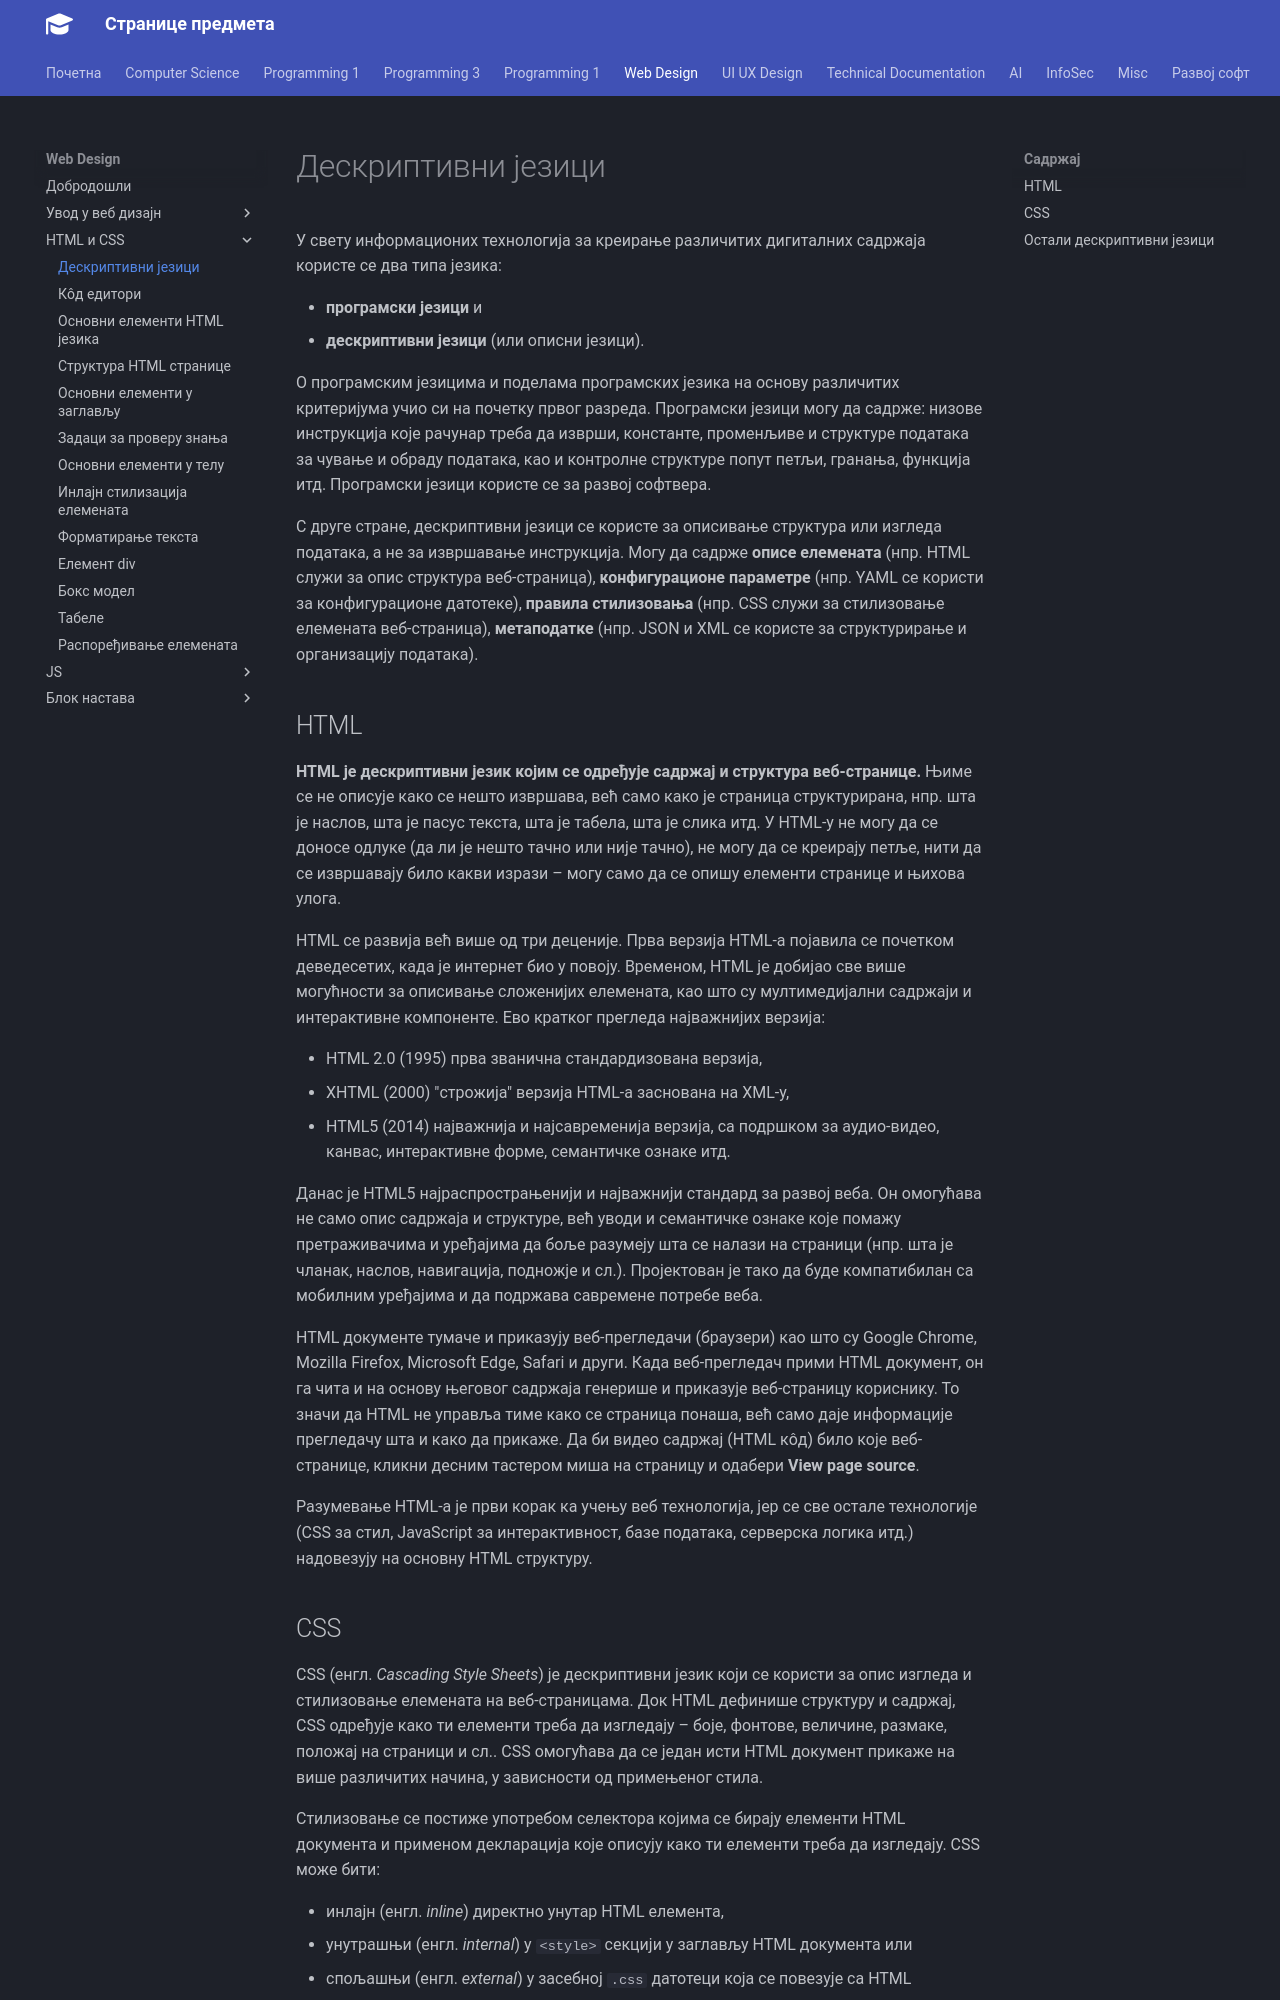

repository: radlovacki/lessons · page: webd/02/01_deskriptivni_jezici/index.html · generator: mkdocs

# Дескриптивни језици

У свету информационих технологија за креирање различитих дигиталних садржаја
користе се два типа језика:

* **програмски језици** и
* **дескриптивни језици** (или описни језици).

О програмским језицима и поделама програмских језика на основу различитих
критеријума учио си на почетку првог разреда. Програмски језици могу да садрже:
низове инструкција које рачунар треба да изврши, константе, променљиве и
структуре података за чување и обраду података, као и контролне структуре попут
петљи, гранања, функција итд. Програмски језици користе се за развој софтвера.

С друге стране, дескриптивни језици се користе за описивање структура или
изгледа података, а не за извршавање инструкција. Могу да садрже **описе
елемената** (нпр. HTML служи за опис структура веб-страница), **конфигурационе
параметре** (нпр. YAML се користи за конфигурационе датотеке), **правила
стилизовања** (нпр. CSS служи за стилизовање елемената веб-страница),
**метаподатке** (нпр. JSON и XML се користе за структурирање и организацију
података).

## HTML

**HTML је дескриптивни језик којим се одређује садржај и структура
веб-странице.** Њиме се не описује како се нешто извршава, већ само како је
страница структурирана, нпр. шта је наслов, шта је пасус текста, шта је табела,
шта је слика итд. У HTML-у не могу да се доносе одлуке (да ли је нешто тачно
или није тачно), не могу да се креирају петље, нити да се извршавају било какви
изрази – могу само да се опишу елементи странице и њихова улога.

HTML се развија већ више од три деценије. Прва верзија HTML-а појавила се
почетком деведесетих, када је интернет био у повоју. Временом, HTML је добијао
све више могућности за описивање сложенијих елемената, као што су
мултимедијални садржаји и интерактивне компоненте. Ево кратког прегледа
најважнијих верзија:

* HTML 2.0 (1995) прва званична стандардизована верзија,
* XHTML (2000) "строжија" верзија HTML-а заснована на XML-у,
* HTML5 (2014) најважнија и најсавременија верзија, са подршком за аудио-видео,
канвас, интерактивне форме, семантичке ознаке итд.

Данас је HTML5 најраспрострањенији и најважнији стандард за развој веба. Он
омогућава не само опис садржаја и структуре, већ уводи и семантичке ознаке које
помажу претраживачима и уређајима да боље разумеју шта се налази на страници
(нпр. шта је чланак, наслов, навигација, подножје и сл.). Пројектован је тако
да буде компатибилан са мобилним уређајима и да подржава савремене потребе
веба.

HTML документе тумаче и приказују веб-прегледачи (браузери) као што су Google
Chrome, Mozilla Firefox, Microsoft Edge, Safari и други. Када веб-прегледач
прими HTML документ, он га чита и на основу његовог садржаја генерише и
приказује веб-страницу кориснику. То значи да HTML не управља тиме како се
страница понаша, већ само даје информације прегледачу шта и како да прикаже. Да
би видео садржај (HTML кôд) било које веб-странице, кликни десним тастером миша
на страницу и одабери **View page source**.

Разумевање HTML-а је први корак ка учењу веб технологија, јер се све остале
технологије (CSS за стил, JavaScript за интерактивност, базе података,
серверска логика итд.) надовезују на основну HTML структуру.
